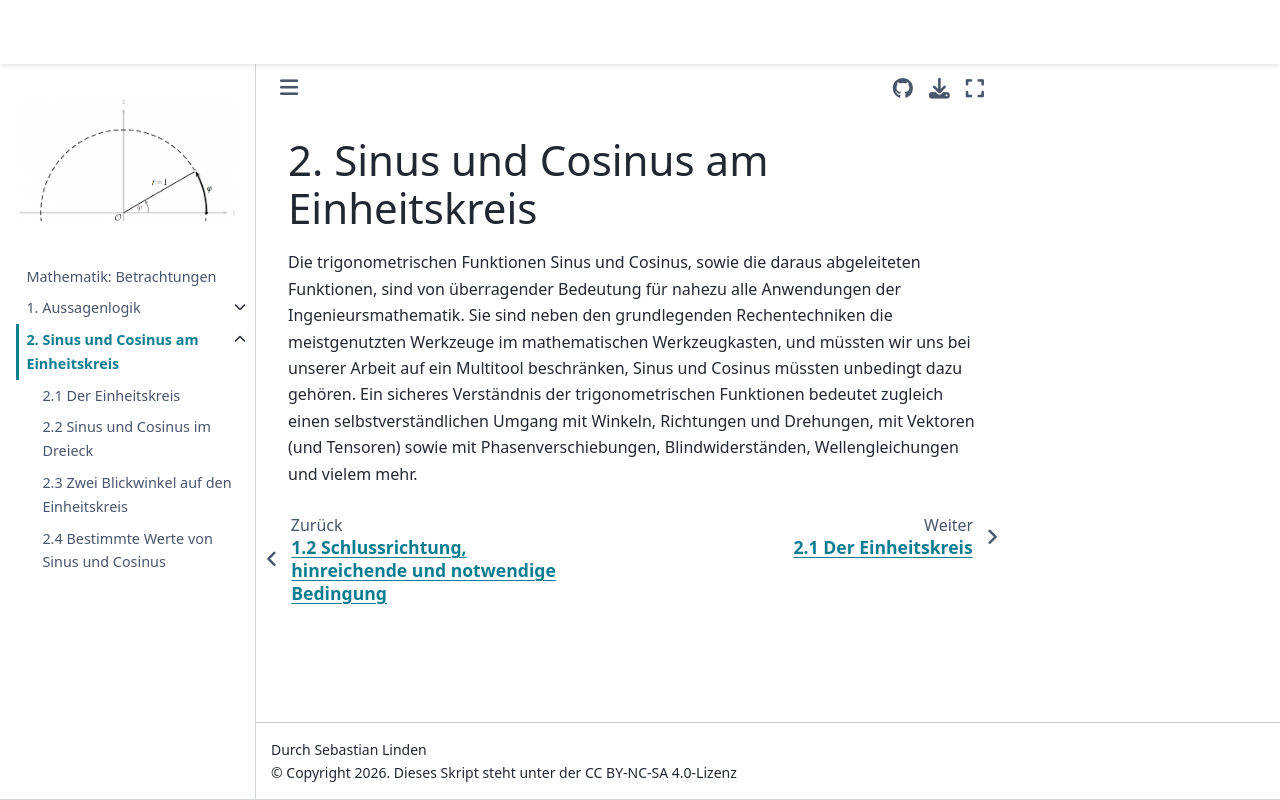

repository: s-linden/mathematik-betrachtungen · page: chapter02/chapter02_sec00.html · generator: jekyll

# 2. Sinus und Cosinus am Einheitskreis

Die trigonometrischen Funktionen Sinus und Cosinus, sowie die daraus abgeleiteten Funktionen, sind von überragender Bedeutung für nahezu alle Anwendungen der Ingenieursmathematik. Sie sind neben den grundlegenden Rechentechniken die meistgenutzten Werkzeuge im mathematischen Werkzeugkasten, und müssten wir uns bei unserer Arbeit auf ein Multitool beschränken, Sinus und Cosinus müssten unbedingt dazu gehören. Ein sicheres Verständnis der trigonometrischen Funktionen bedeutet zugleich einen selbstverständlichen Umgang mit Winkeln, Richtungen und Drehungen, mit Vektoren (und Tensoren) sowie mit Phasenverschiebungen, Blindwiderständen, Wellengleichungen und vielem mehr.
